26-way image classification set "dataset" from GitHub (UtrechtUniversity/insects); label vocabulary: ant, bee, bee apis, bee bombus, beetle, beetle coccinellidae, beetle oedemeridae, bug, bug graphosoma, fly, fly empididae, fly sarcophagidae, fly small, hfly episyr, hfly eristal, hfly eupeo, hfly myathr, hfly sphaero, hoverfly syrphus, lepi, background non-insect, bird non-insect, dirt non-insect, shadow non-insect, scorpionfly, wasp.

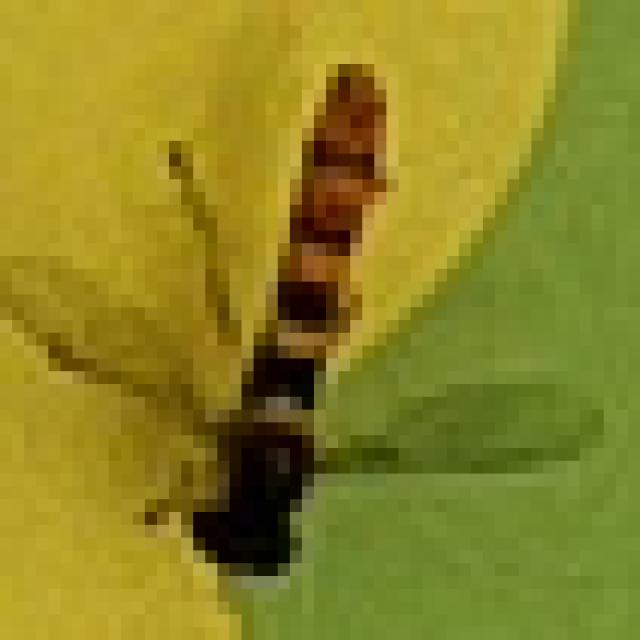
Label: hfly sphaero

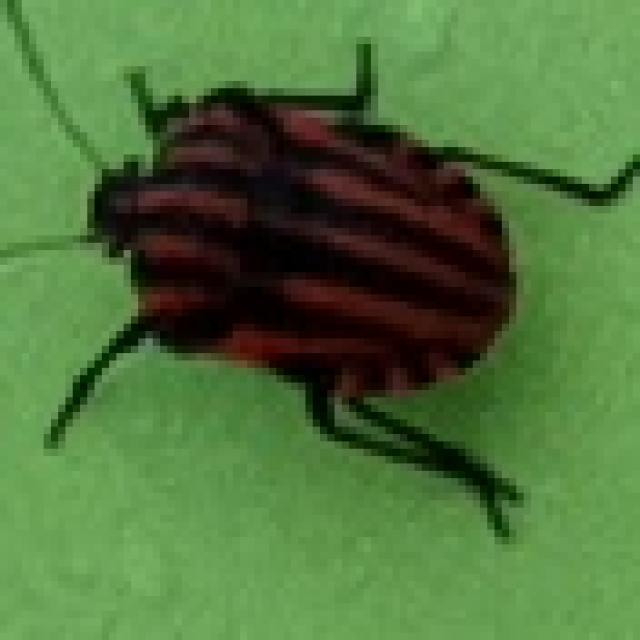
Label: bug graphosoma

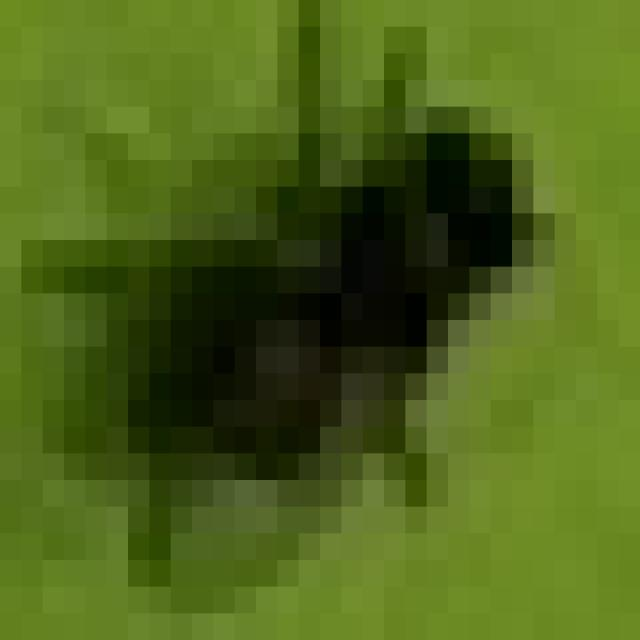
Label: fly small

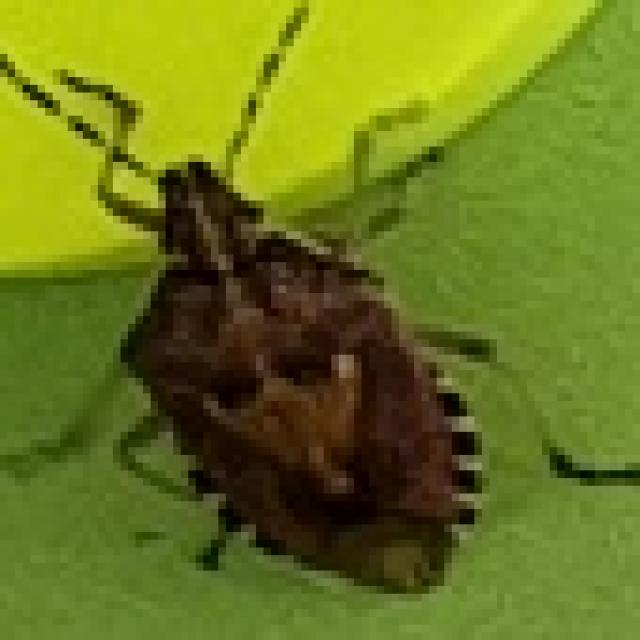
Label: bug

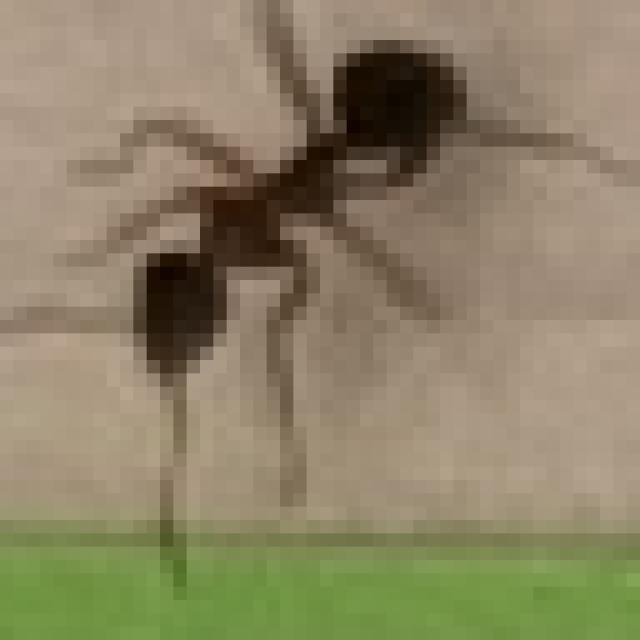
Label: ant

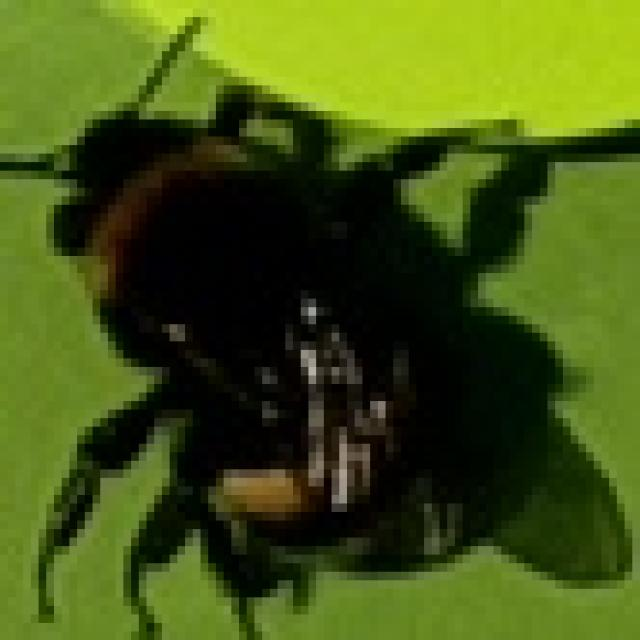
Label: bee bombus
